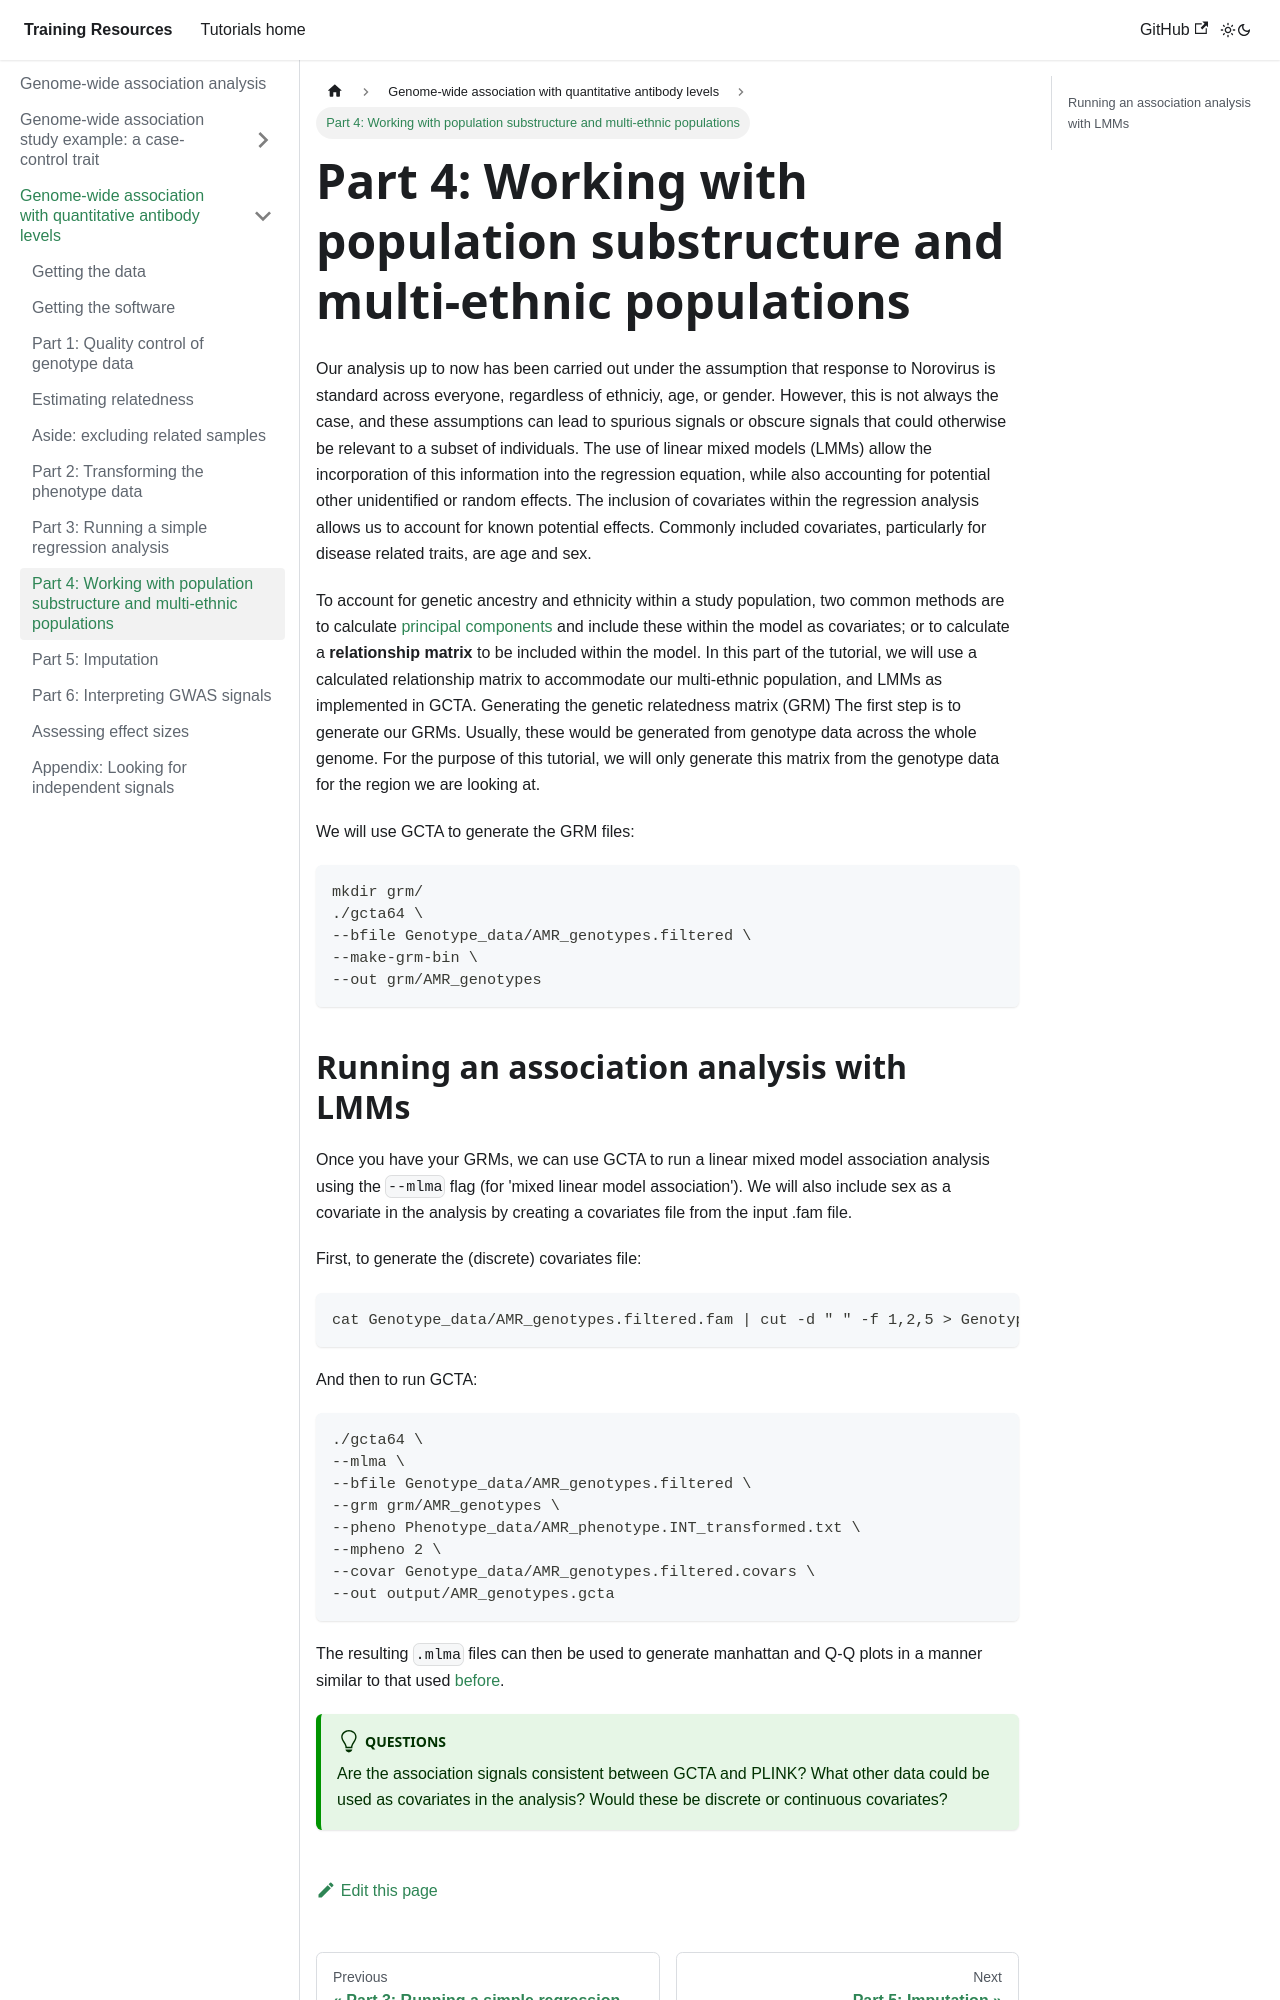

repository: chg-training/chg-training-resources · page: genome_wide_association_studies/quantitative_trait_gwas/population_structure/index.html · generator: docusaurus

---
sidebar_position: 8
---

# Part 4: Working with population substructure and multi-ethnic populations

Our analysis up to now has been carried out under the assumption that response to Norovirus is standard across everyone,
regardless of ethniciy, age, or gender. However, this is not always the case, and these assumptions can lead to spurious
signals or obscure signals that could otherwise be relevant to a subset of individuals. The use of linear mixed models
(LMMs) allow the incorporation of this information into the regression equation, while also accounting for potential
other unidentified or random effects. The inclusion of covariates within the regression analysis allows us to account
for known potential effects. Commonly included covariates, particularly for disease related traits, are age and sex. 

To account for genetic ancestry and ethnicity within a study population, two common methods are to calculate
[principal components](../../population_genetics/principal_components_analysis/) and include these within
the model as covariates; or to calculate a **relationship matrix** to be included within the model. In this part of the
tutorial, we will use a calculated relationship matrix to accommodate our multi-ethnic population, and LMMs as
implemented in GCTA. Generating the genetic relatedness matrix (GRM) The first step is to generate our GRMs. Usually,
these would be generated from genotype data across the whole genome. For the purpose of this tutorial, we will only
generate this matrix from the genotype data for the region we are looking at. 

We will use GCTA to generate the GRM files:

```sh
mkdir grm/
./gcta64 \
--bfile Genotype_data/AMR_genotypes.filtered \
--make-grm-bin \
--out grm/AMR_genotypes
```
